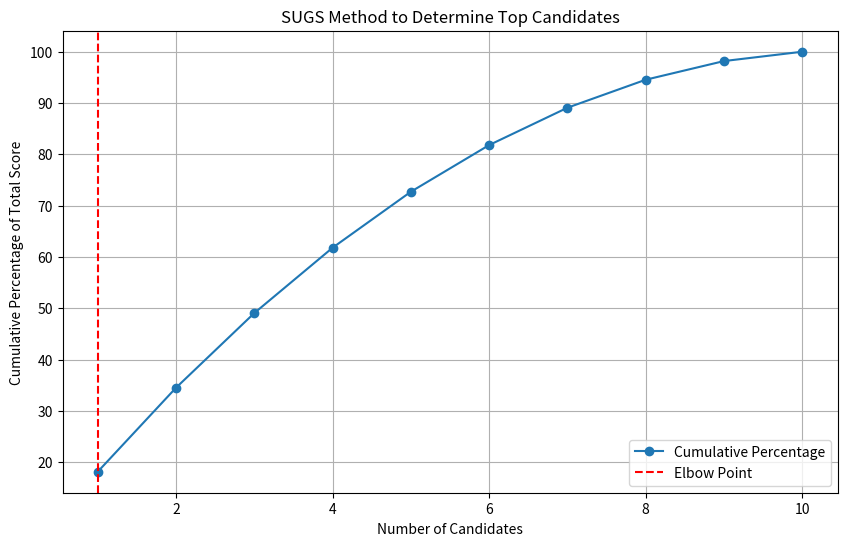

This figure's Python source:
import numpy as np
import matplotlib.pyplot as plt

def find_sugs_elbow_point(scores, alpha=0.05):
    # Step 1: Sort the scores in descending order along with their original indices
    sorted_indices_scores = sorted(enumerate(scores), key=lambda x: x[1], reverse=True)
    sorted_indices, sorted_scores = zip(*sorted_indices_scores)

    # Step 2: Compute the cumulative sum
    cumulative_sum = np.cumsum(sorted_scores)
    
    # Step 3: Normalize by the total score
    total_score = cumulative_sum[-1]
    cumulative_percentage = cumulative_sum / total_score * 100
    
    # Step 4: Implement SUGS method for change point detection
    def sugs_search(scores, alpha):
        n = len(scores)
        change_points = []
        current_point = 0

        while current_point < n - 1:
            max_gain = 0
            best_point = current_point
            
            for i in range(current_point + 1, n):
                gain = (cumulative_percentage[i] - cumulative_percentage[current_point]) / (i - current_point)
                
                if gain > max_gain:
                    max_gain = gain
                    best_point = i
            
            # Uncertainty assessment: Decide if the point should be added based on alpha
            if max_gain > alpha:
                change_points.append(best_point)
                current_point = best_point
            else:
                break
        
        return change_points
    
    change_points = sugs_search(sorted_scores, alpha)
    
    # Select the first significant change point as the elbow point
    elbow_point = change_points[0] if change_points else len(scores)
    
    # Ensure at least one candidate is selected
    if elbow_point == 0:
        elbow_point = 1
    
    # Plot the cumulative percentage with the elbow point
    x = np.arange(1, len(scores) + 1)
    plt.figure(figsize=(10, 6))
    plt.plot(x, cumulative_percentage, marker='o', label='Cumulative Percentage')
    plt.axvline(x=elbow_point, color='r', linestyle='--', label='Elbow Point')
    plt.xlabel('Number of Candidates')
    plt.ylabel('Cumulative Percentage of Total Score')
    plt.title('SUGS Method to Determine Top Candidates')
    plt.legend()
    plt.grid(True)
    plt.show()
    
    # Get the indices of the top candidates
    top_candidate_indices = sorted_indices[:elbow_point]
    
    return elbow_point, top_candidate_indices

# Example usage
scores = [10, 50, 20, 30, 40, 60, 70, 80, 90, 100]
elbow_point, top_candidate_indices = find_sugs_elbow_point(scores, alpha=0.05)

print(f"The number of top candidates to choose: {elbow_point}")
print(f"Indices of the top candidates: {top_candidate_indices}")
